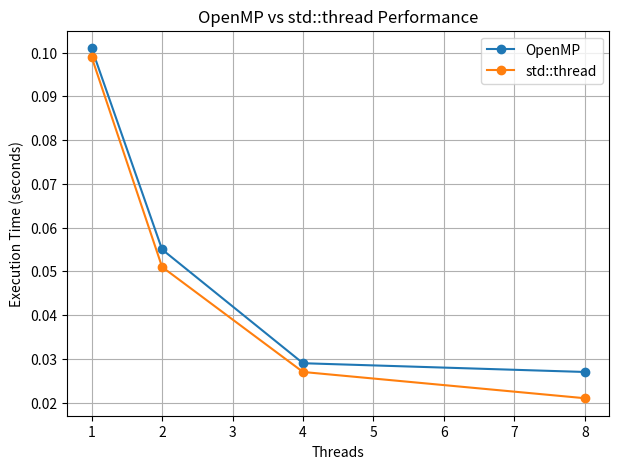

The script that saved this image: (Note: this script raises an exception after producing the figure.)
import matplotlib.pyplot as plt

threads = [1, 2, 4, 8]

openmp_times = [0.101, 0.055, 0.029, 0.027]
thread_times = [0.099, 0.051, 0.027, 0.021]

plt.figure(figsize=(7,5))
plt.plot(threads, openmp_times, marker='o', label='OpenMP')
plt.plot(threads, thread_times, marker='o', label='std::thread')

plt.xlabel("Threads")
plt.ylabel("Execution Time (seconds)")
plt.title("OpenMP vs std::thread Performance")
plt.legend()
plt.grid(True)

plt.savefig("analysis/openmp_vs_threads.png")
